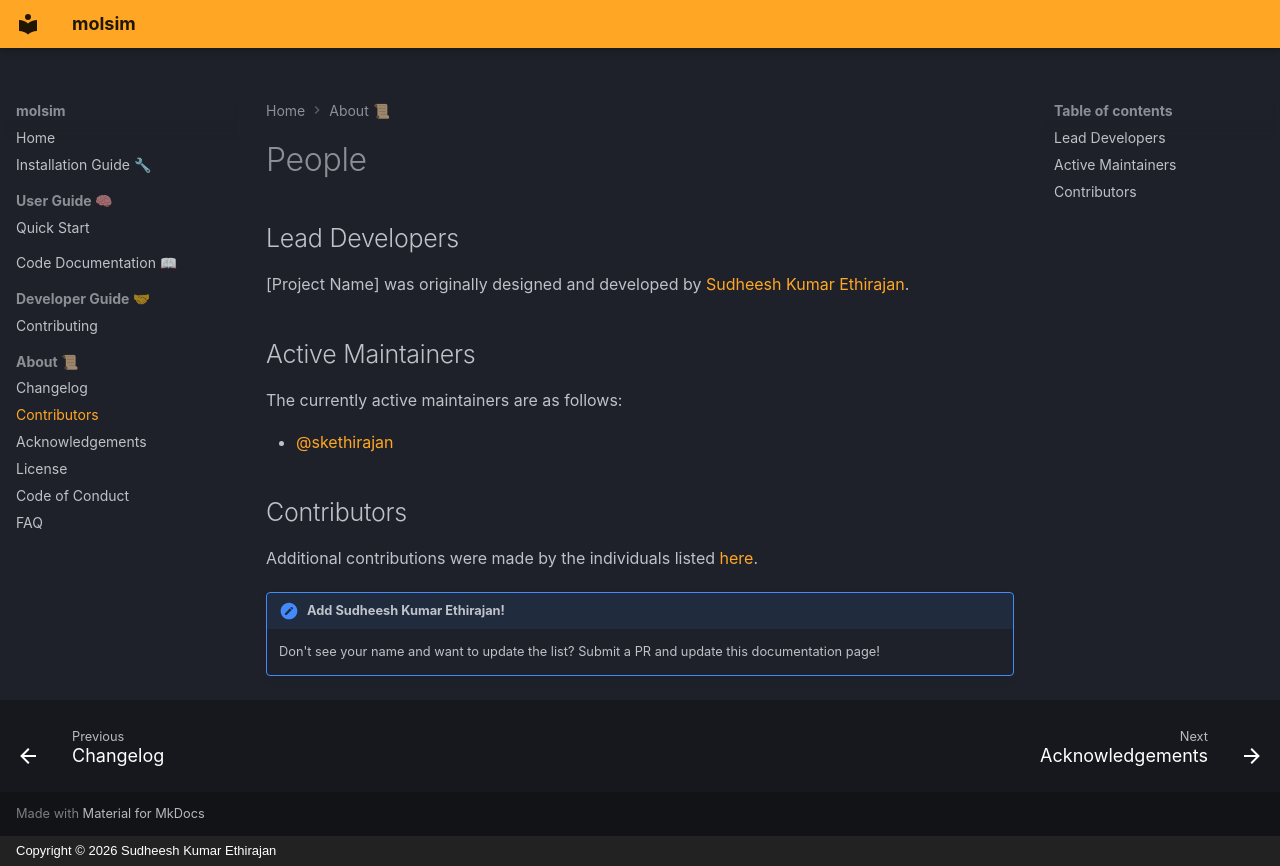

repository: skethirajan/molsim · page: about/contributors/index.html · generator: mkdocs · copyright: Copyright © 2026 Sudheesh Kumar Ethirajan

# People

## Lead Developers

[Project Name] was originally designed and developed by [Sudheesh Kumar Ethirajan](https://github.com/skethirajan).

## Active Maintainers

The currently active maintainers are as follows:

- [@skethirajan](https://github.com/skethirajan)

## Contributors

Additional contributions were made by the individuals listed [here](https://github.com/skethirajan/molsim/graphs/contributors).

!!! Note "Add Sudheesh Kumar Ethirajan!"

    Don't see your name and want to update the list? Submit a PR and update this documentation page!

<!-- Example format:
- [@contributor](https://github.com/contributor): Description of contribution.
-->
